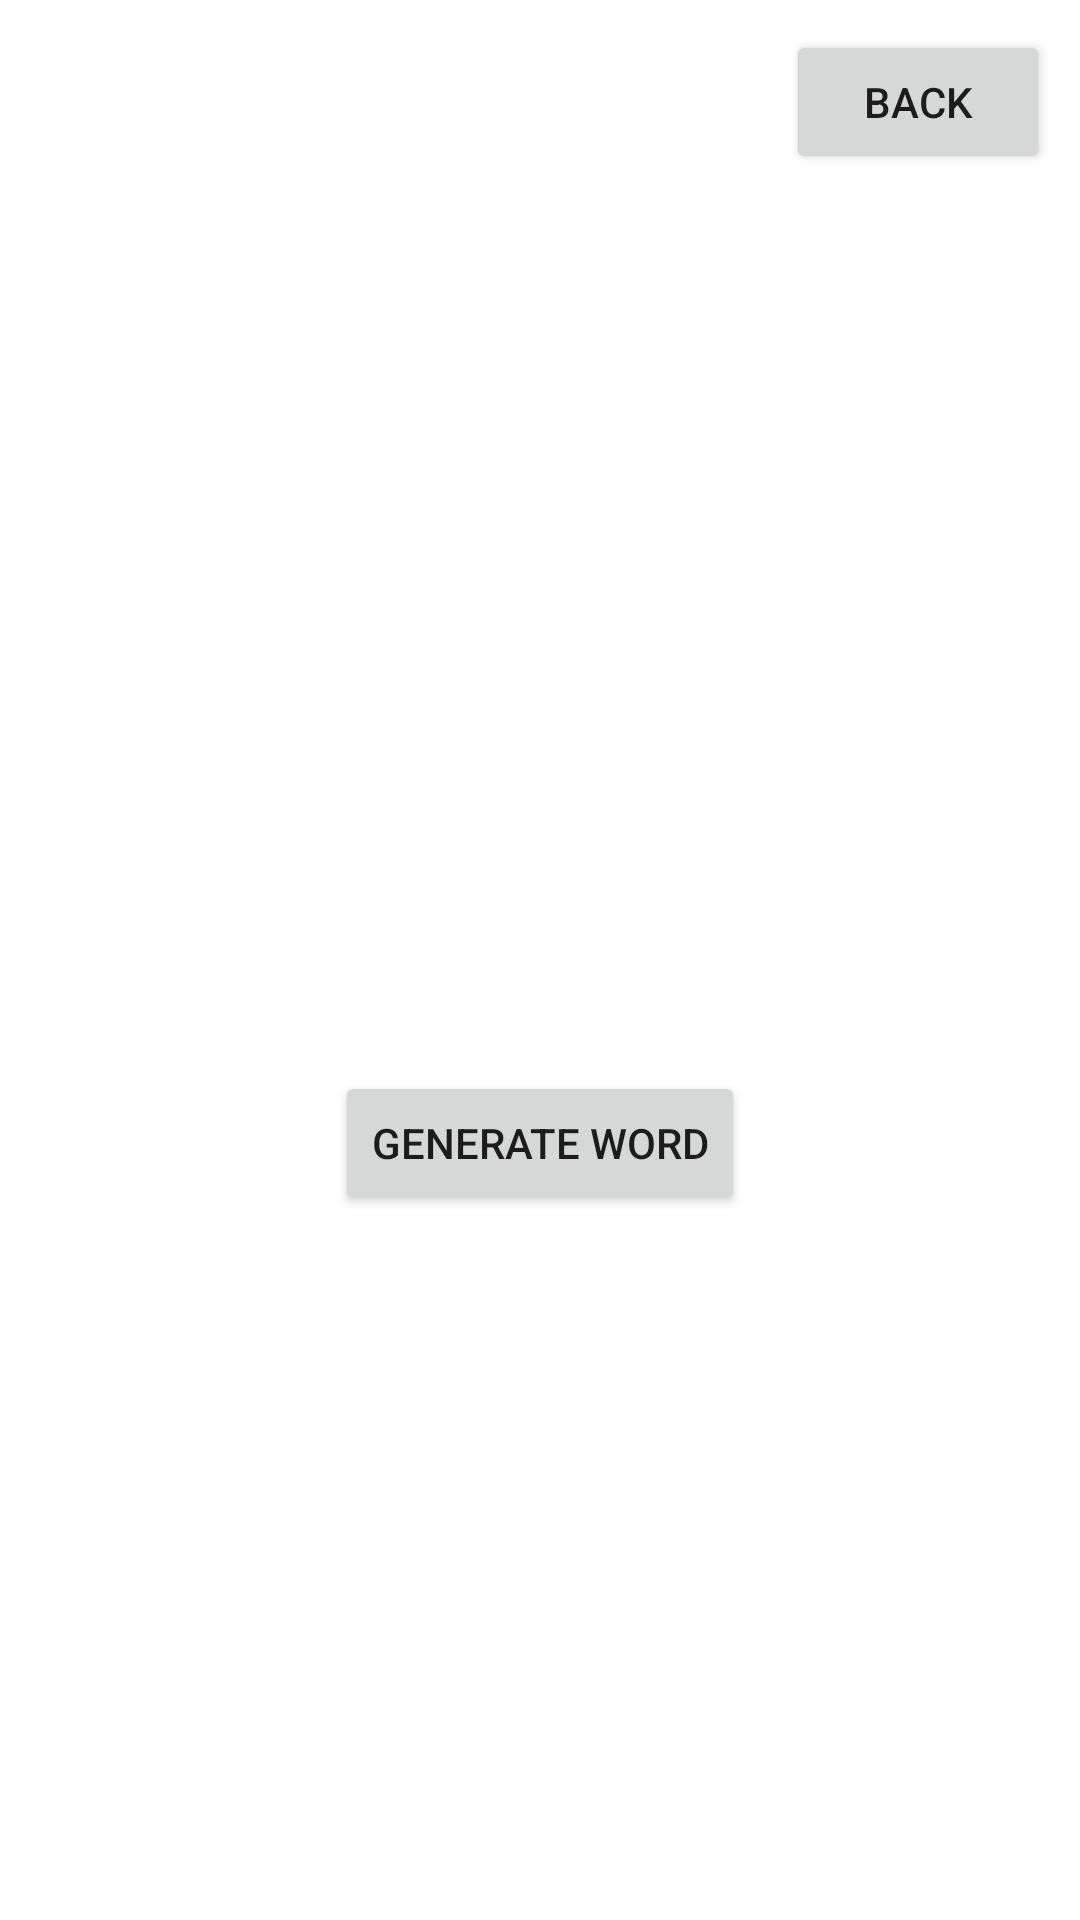

Android layout source for this screen:
<!-- AndroidManifest.xml: application theme Theme.MyToolbox -->
<!-- res/layout/activity_word_generator.xml -->
<?xml version="1.0" encoding="utf-8"?>
<androidx.constraintlayout.widget.ConstraintLayout xmlns:android="http://schemas.android.com/apk/res/android"
    xmlns:app="http://schemas.android.com/apk/res-auto"
    xmlns:tools="http://schemas.android.com/tools"
    android:layout_width="match_parent"
    android:layout_height="match_parent"
    tools:context=".ui.WordGeneratorActivity">
    <Button
        android:id="@+id/wgbackButton"
        android:layout_width="wrap_content"
        android:layout_height="wrap_content"
        android:layout_marginTop="10dp"
        android:layout_marginEnd="10dp"
        android:text="Back"
        app:layout_constraintEnd_toEndOf="parent"
        app:layout_constraintTop_toTopOf="parent" />

    <TextView
        android:id="@+id/wordGeneratedView"
        android:layout_width="wrap_content"
        android:layout_height="wrap_content"
        android:layout_marginStart="100dp"
        android:layout_marginTop="197dp"
        android:layout_marginEnd="100dp"
        android:textAlignment="center"
        android:textSize="34sp"
        android:textStyle="bold"
        app:layout_constraintEnd_toEndOf="parent"
        app:layout_constraintStart_toStartOf="parent"
        app:layout_constraintTop_toTopOf="parent" />

    <Button
        android:id="@+id/generateWordButton"
        android:layout_width="wrap_content"
        android:layout_height="wrap_content"
        android:layout_marginStart="100dp"
        android:layout_marginEnd="100dp"
        android:layout_marginBottom="235dp"
        android:text="Generate Word"
        app:layout_constraintBottom_toBottomOf="parent"
        app:layout_constraintEnd_toEndOf="parent"
        app:layout_constraintStart_toStartOf="parent" />

</androidx.constraintlayout.widget.ConstraintLayout>
<!-- resources referenced by this layout -->
<resources>
  <style name="Theme.MyToolbox" parent="Theme.MaterialComponents.DayNight.DarkActionBar">
          
          <item name="colorPrimary">@color/green</item>
          <item name="colorPrimaryVariant">@color/green_dark</item>
          <item name="colorOnPrimary">@color/white</item>
          
          <item name="colorSecondary">@color/purple</item>
          <item name="colorSecondaryVariant">@color/purple_dark</item>
          <item name="colorOnSecondary">@color/black</item>
          
          <item name="android:statusBarColor">?attr/colorPrimaryVariant</item>
          
      </style>
  <color name="green">#1B5E20</color>
  <color name="green_dark">#003300</color>
  <color name="white">#FFFFFFFF</color>
  <color name="purple">#970c87</color>
  <color name="purple_dark">#7b007b</color>
  <color name="black">#00000000</color>
</resources>
